Dataset: data (GitHub, Achuthan2909/Heart-Disease-Analysis-using-ECG-Spectrograms-and-SHAP). Classes: APC, LBB, NOR, PVC, RBB.

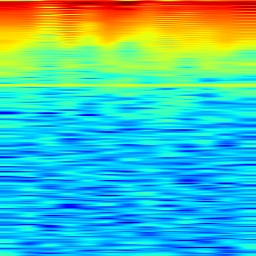
Label: LBB

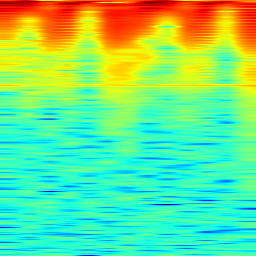
Label: PVC

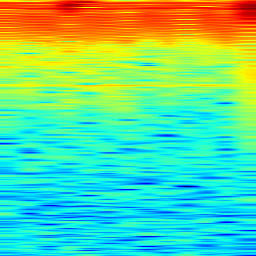
Label: NOR

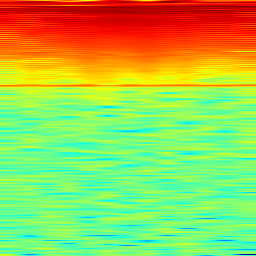
Label: RBB

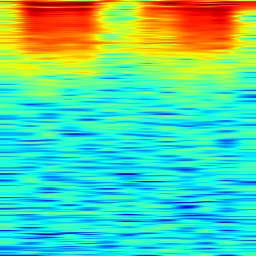
Label: APC

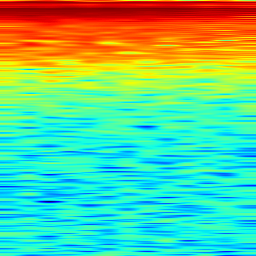
Label: RBB
